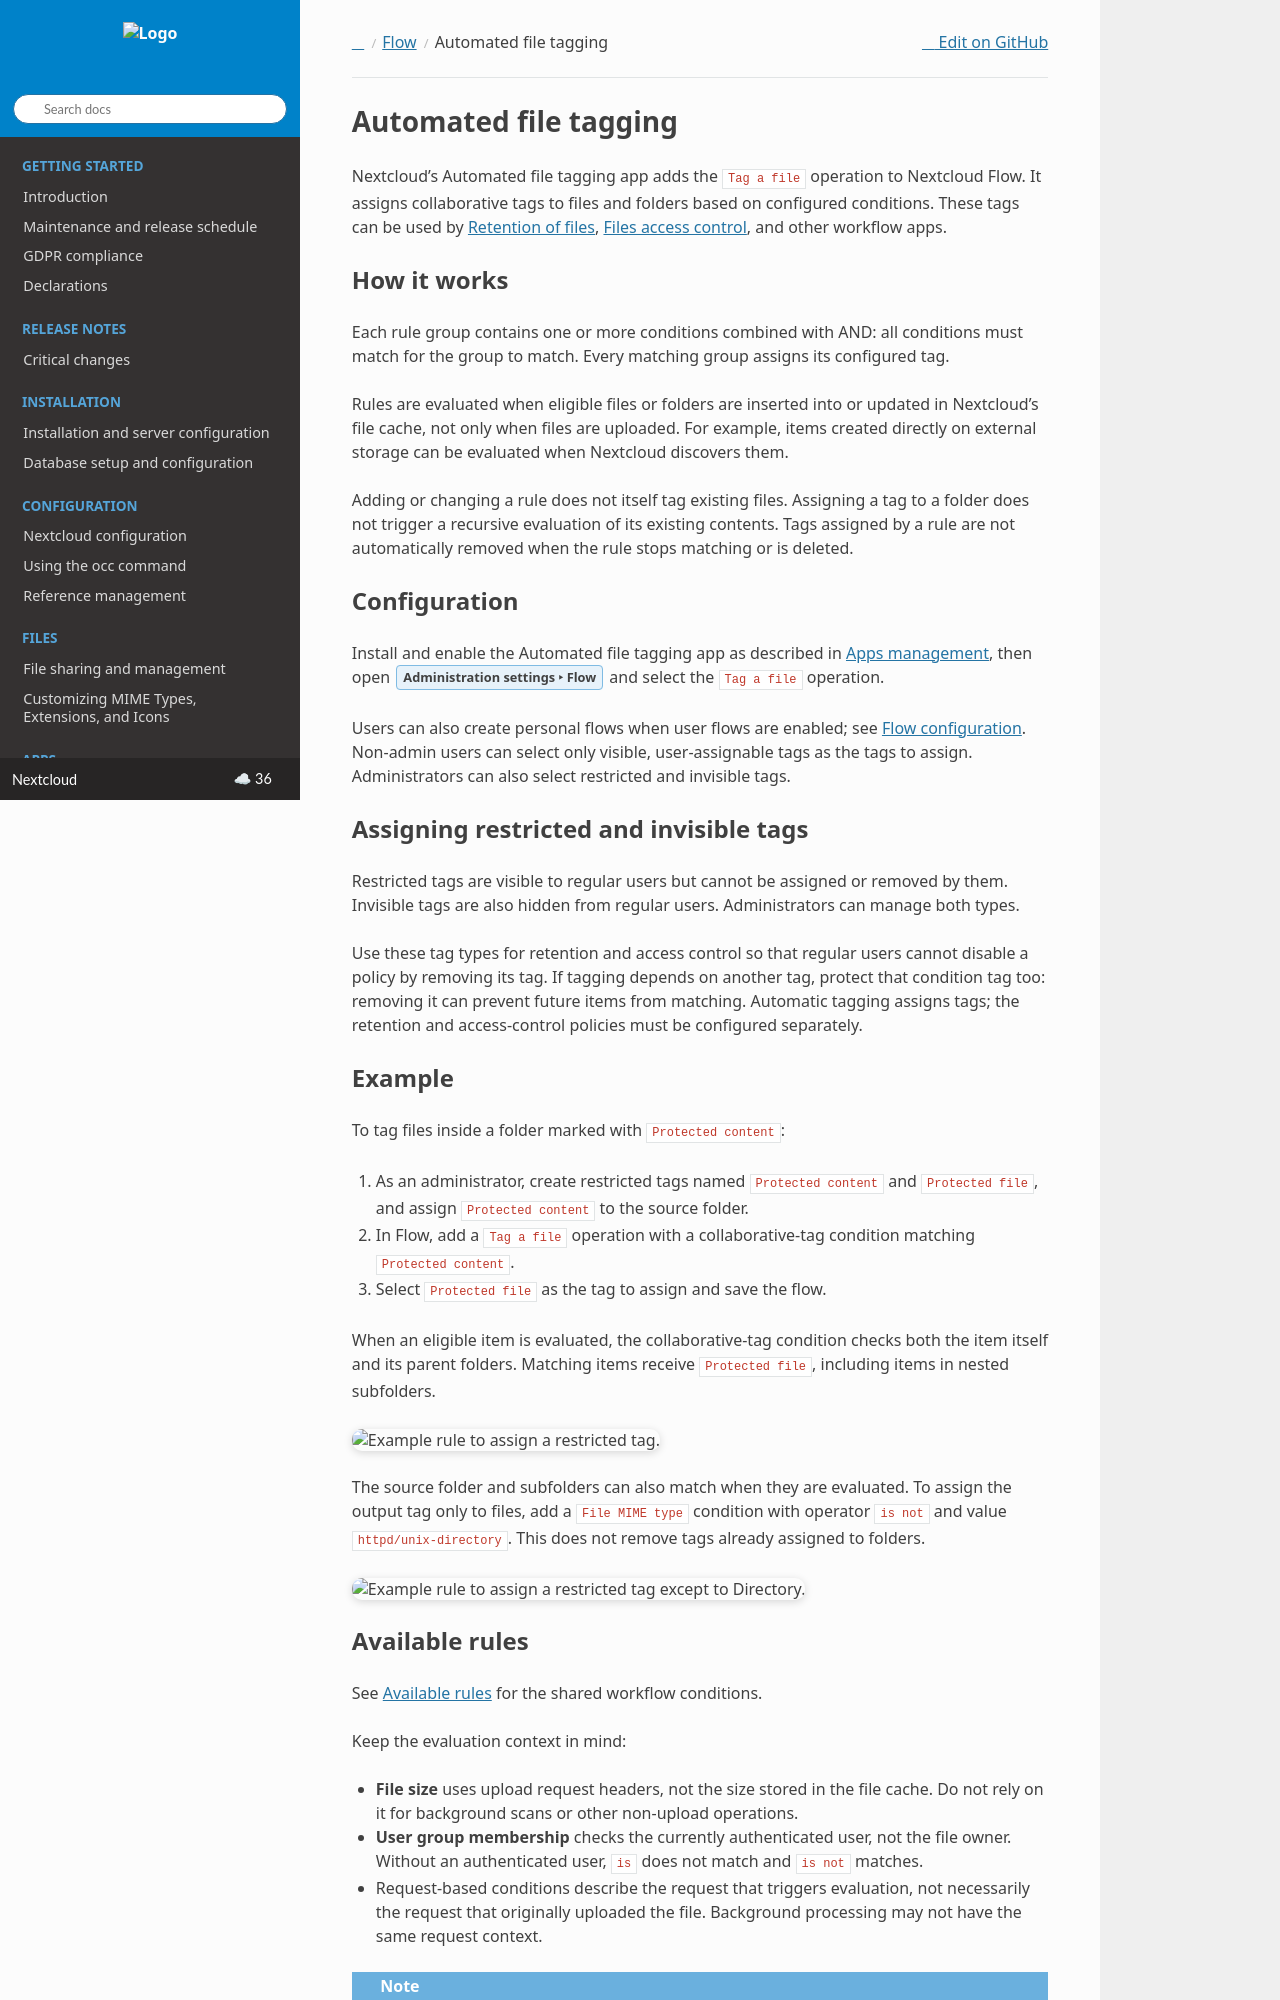

repository: nextcloud/documentation · page: server/latest/admin_manual/file_workflows/automated_tagging.html · generator: sphinx

======================
Automated file tagging
======================

Nextcloud's Automated file tagging app adds the ``Tag a file`` operation to
Nextcloud Flow. It assigns collaborative tags to files and folders based on
configured conditions. These tags can be used by :doc:`retention`,
:doc:`access_control`, and other workflow apps.

How it works
------------

Each rule group contains one or more conditions combined with AND: all
conditions must match for the group to match. Every matching group assigns its
configured tag.

Rules are evaluated when eligible files or folders are inserted into or updated
in Nextcloud's file cache, not only when files are uploaded. For example, items
created directly on external storage can be evaluated when Nextcloud discovers
them.

Adding or changing a rule does not itself tag existing files. Assigning a tag to
a folder does not trigger a recursive evaluation of its existing contents.
Tags assigned by a rule are not automatically removed when the rule stops
matching or is deleted.

Configuration
-------------

Install and enable the Automated file tagging app as described in
:doc:`../apps_management`, then open
:menuselection:`Administration settings --> Flow` and select the ``Tag a file``
operation.

Users can also create personal flows when user flows are enabled; see
:doc:`configuration`. Non-admin users can select only visible, user-assignable
tags as the tags to assign. Administrators can also select restricted and
invisible tags.

Assigning restricted and invisible tags
---------------------------------------

Restricted tags are visible to regular users but cannot be assigned or removed
by them. Invisible tags are also hidden from regular users. Administrators can
manage both types.

Use these tag types for retention and access control so that regular users cannot
disable a policy by removing its tag. If tagging depends on another tag, protect
that condition tag too: removing it can prevent future items from matching.
Automatic tagging assigns tags; the retention and access-control policies must
be configured separately.

Example
-------

To tag files inside a folder marked with ``Protected content``:

1. As an administrator, create restricted tags named ``Protected content`` and
   ``Protected file``, and assign ``Protected content`` to the source folder.
2. In Flow, add a ``Tag a file`` operation with a collaborative-tag condition
   matching ``Protected content``.
3. Select ``Protected file`` as the tag to assign and save the flow.

When an eligible item is evaluated, the collaborative-tag condition checks both
the item itself and its parent folders. Matching items receive
``Protected file``, including items in nested subfolders.

.. figure:: images/automated_tagging_sample_rule.png
   :alt: Example rule to assign a restricted tag.

The source folder and subfolders can also match when they are evaluated. To
assign the output tag only to files, add a ``File MIME type`` condition with
operator ``is not`` and value ``httpd/unix-directory``. This does not remove tags
already assigned to folders.

.. figure:: images/automated_tagging_sample_rule_exclude_folder.png
   :alt: Example rule to assign a restricted tag except to Directory.
